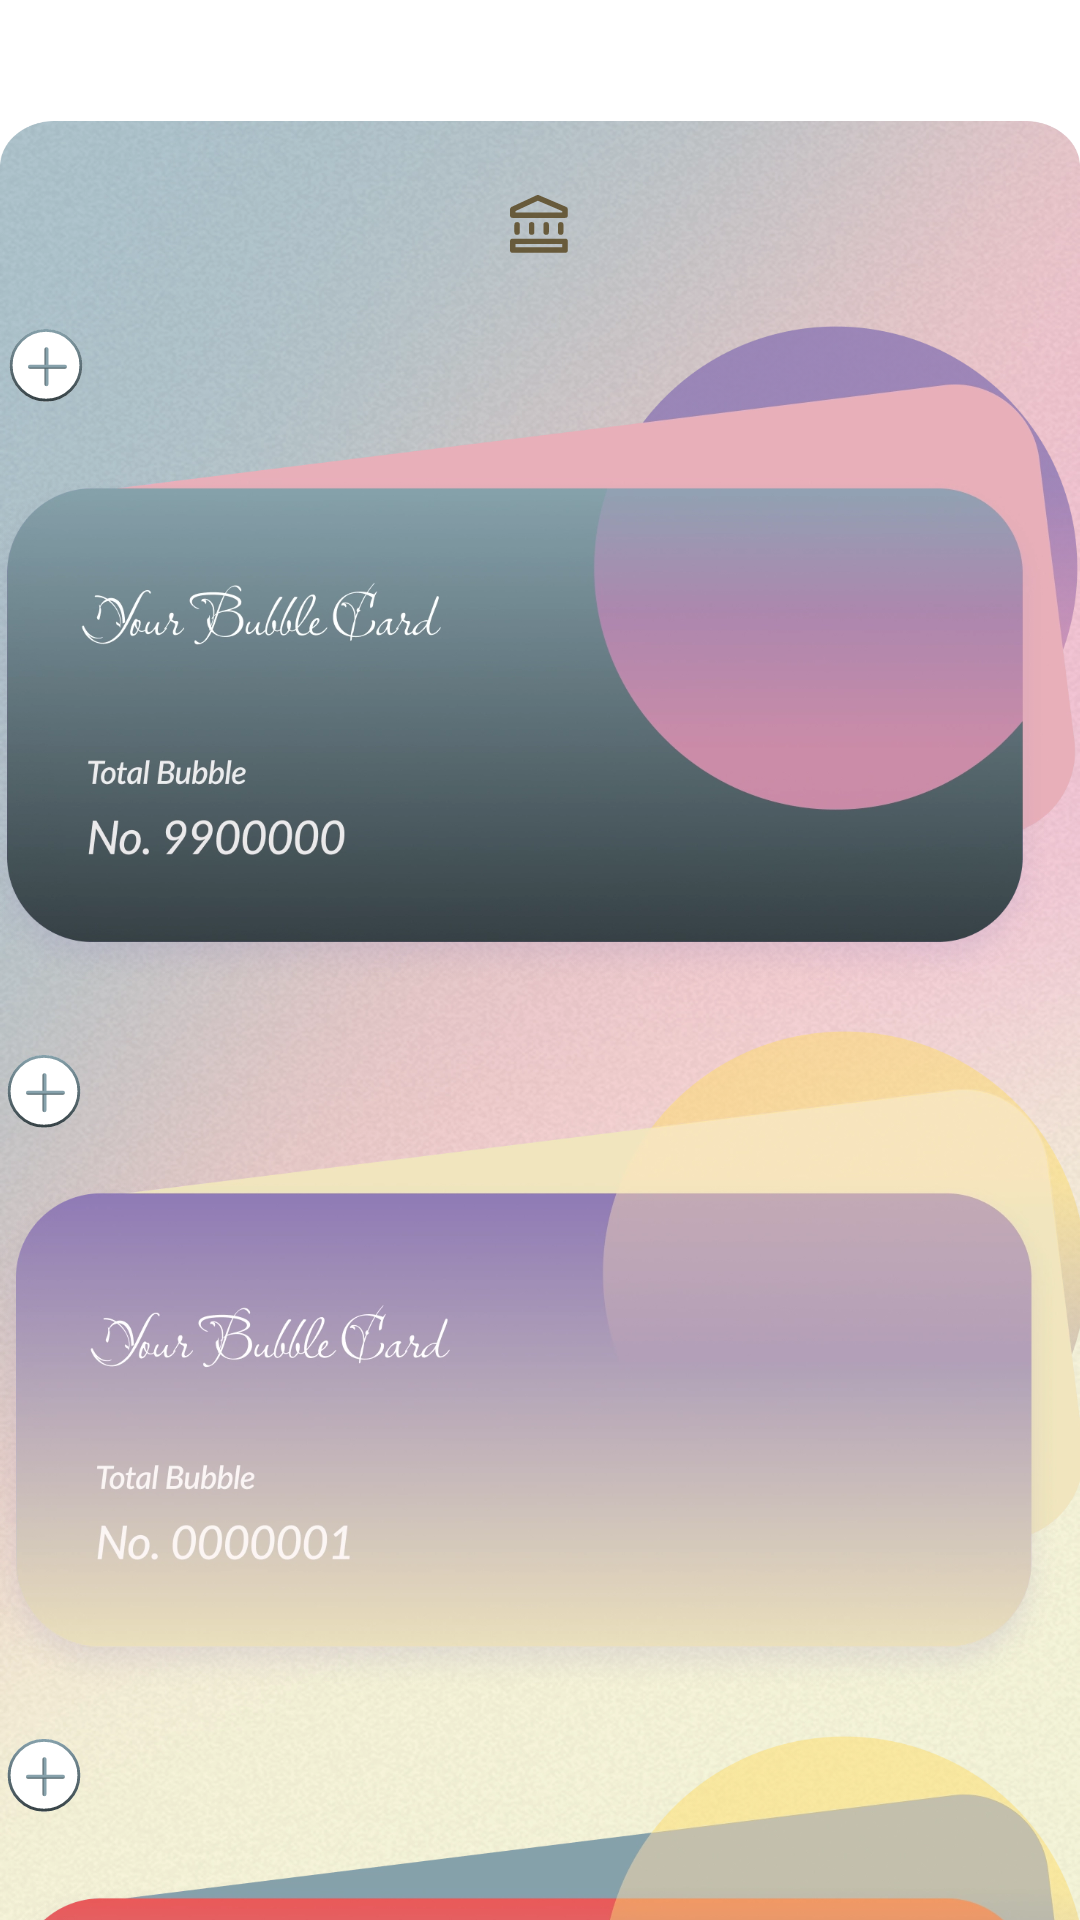

The Android layout XML behind this screen, and the referenced resources:
<!-- AndroidManifest.xml: application theme Theme.Bubble -->
<!-- res/layout/activity_add.xml -->
<?xml version="1.0" encoding="utf-8"?>
<androidx.constraintlayout.widget.ConstraintLayout xmlns:android="http://schemas.android.com/apk/res/android"
    xmlns:app="http://schemas.android.com/apk/res-auto"
    xmlns:tools="http://schemas.android.com/tools"
    android:layout_width="match_parent"
    android:layout_height="match_parent"
    android:background="@android:color/white">

    
    <ImageView
        android:id="@+id/iv_bg"
        android:layout_width="0dp"
        android:layout_height="0dp"
        android:layout_marginTop="-70dp"
        android:scaleType="fitXY"
        android:src="@drawable/bg_add"
        app:layout_constraintBottom_toBottomOf="parent"
        app:layout_constraintEnd_toEndOf="parent"
        app:layout_constraintStart_toStartOf="parent"
        app:layout_constraintTop_toTopOf="@id/tv_title" />

    
    <TextView
        android:id="@+id/tv_title"
        android:layout_width="wrap_content"
        android:layout_height="wrap_content"
        android:layout_marginTop="110dp"
        android:fontFamily="@font/archivo_black"
        android:letterSpacing="0.1"
        android:text=""
        android:textColor="@android:color/white"
        android:textSize="36sp"
        app:layout_constraintEnd_toEndOf="parent"
        app:layout_constraintStart_toStartOf="parent"
        app:layout_constraintTop_toTopOf="parent" />

    
    <ImageView
        android:id="@+id/iv_choose_shop"
        android:layout_width="20dp"
        android:layout_height="30dp"
        android:layout_marginTop="60dp"
        android:elevation="2dp"
        android:scaleType="fitCenter"
        android:src="@drawable/ic_choose_shop"
        app:layout_constraintEnd_toEndOf="parent"
        app:layout_constraintStart_toStartOf="parent"
        app:layout_constraintTop_toTopOf="parent" />

    
    <ScrollView
        android:elevation="10dp"
        android:id="@+id/scroll_cards"
        android:layout_width="0dp"
        android:layout_height="0dp"
        android:fillViewport="true"
        android:scrollbars="none"
        android:clipToPadding="false"
        android:clipChildren="false"
        app:layout_constraintBottom_toBottomOf="parent"
        app:layout_constraintEnd_toEndOf="parent"
        app:layout_constraintStart_toStartOf="parent"
        android:layout_marginTop="-50dp"
        app:layout_constraintTop_toBottomOf="@id/tv_title">

        <LinearLayout
            android:layout_width="match_parent"
            android:layout_height="wrap_content"
            android:orientation="vertical"
            android:gravity="center_horizontal"
            android:paddingTop="0dp"
            android:paddingBottom="16dp">

            
            <FrameLayout
                android:layout_width="443dp"
                android:layout_height="220dp"
                android:layout_marginTop="0dp"
                android:layout_marginBottom="0dp">

                <ImageView
                    android:id="@+id/iv_card_bubble11"
                    android:layout_width="match_parent"
                    android:layout_height="match_parent"
                    android:elevation="0dp"
                    android:scaleType="fitCenter"
                    android:src="@drawable/card_bubble11" />

                <ImageView
                    android:id="@+id/iv_add_card_1"
                    android:layout_width="wrap_content"
                    android:layout_height="32dp"
                    android:layout_gravity="top|start"
                    android:layout_marginStart="40dp"
                    android:layout_marginTop="0dp"
                    android:elevation="6dp"
                    android:scaleType="fitCenter"
                    android:src="@drawable/ic_add_card" />
            </FrameLayout>

            
            <FrameLayout
                android:layout_width="443dp"
                android:layout_height="220dp"
                android:layout_marginTop="15dp"
                android:layout_marginBottom="0dp">

                <ImageView
                    android:id="@+id/iv_card_bubble22"
                    android:layout_width="match_parent"
                    android:layout_height="match_parent"
                    android:elevation="4dp"
                    android:scaleType="fitCenter"
                    android:src="@drawable/card_bubble22" />

                <ImageView
                    android:id="@+id/iv_add_card_2"
                    android:layout_width="32dp"
                    android:layout_height="32dp"
                    android:layout_gravity="top|start"
                    android:layout_marginTop="7dp"
                    android:layout_marginStart="40dp"
                    android:elevation="6dp"
                    android:scaleType="fitCenter"
                    android:src="@drawable/ic_add_card" />
            </FrameLayout>

            
            <FrameLayout
                android:layout_width="443dp"
                android:layout_height="220dp"
                android:layout_marginTop="15dp"
                android:layout_marginBottom="0dp">

                <ImageView
                    android:id="@+id/iv_card_bubble33"
                    android:layout_width="match_parent"
                    android:layout_height="match_parent"
                    android:elevation="4dp"
                    android:scaleType="fitCenter"
                    android:src="@drawable/card_bubble33" />

                <ImageView
                    android:id="@+id/iv_add_card_3"
                    android:layout_width="32dp"
                    android:layout_height="32dp"
                    android:layout_gravity="top|start"
                    android:layout_marginTop="0dp"
                    android:layout_marginStart="40dp"
                    android:elevation="6dp"
                    android:scaleType="fitCenter"
                    android:src="@drawable/ic_add_card" />
            </FrameLayout>

            
            <FrameLayout
                android:layout_width="415dp"
                android:layout_height="206dp"
                android:layout_marginTop="15dp"
                android:layout_marginBottom="0dp">

                <ImageView
                    android:id="@+id/iv_card_bubble44"
                    android:layout_width="match_parent"
                    android:layout_height="match_parent"
                    android:elevation="4dp"
                    android:scaleType="fitCenter"
                    android:src="@drawable/card_bubble44" />

                <ImageView
                    android:id="@+id/iv_add_card_4"
                    android:layout_width="32dp"
                    android:layout_height="32dp"
                    android:layout_gravity="top|start"
                    android:layout_marginTop="0dp"
                    android:layout_marginStart="25dp"
                    android:elevation="6dp"
                    android:scaleType="fitCenter"
                    android:src="@drawable/ic_add_card" />
            </FrameLayout>

            
            <FrameLayout
                android:layout_width="415dp"
                android:layout_height="206dp"
                android:layout_marginTop="15dp"
                android:layout_marginBottom="0dp">

                <ImageView
                    android:id="@+id/iv_card_bubble55"
                    android:layout_width="match_parent"
                    android:layout_height="match_parent"
                    android:elevation="4dp"
                    android:scaleType="fitCenter"
                    android:src="@drawable/card_bubble55" />

                <ImageView
                    android:id="@+id/iv_add_card_5"
                    android:layout_width="32dp"
                    android:layout_height="32dp"
                    android:layout_gravity="top|start"
                    android:layout_marginTop="0dp"
                    android:layout_marginStart="25dp"
                    android:elevation="6dp"
                    android:scaleType="fitCenter"
                    android:src="@drawable/ic_add_card" />
            </FrameLayout>

        </LinearLayout>
    </ScrollView>

    
    <LinearLayout
        android:id="@+id/ll_tags"
        android:layout_width="wrap_content"
        android:layout_height="wrap_content"
        android:layout_marginTop="8dp"
        android:layout_marginBottom="80dp"
        android:orientation="horizontal"
        android:gravity="center_vertical"
        app:layout_constraintEnd_toEndOf="parent"
        app:layout_constraintStart_toStartOf="parent"
        app:layout_constraintTop_toBottomOf="@id/scroll_cards"
        app:layout_constraintBottom_toBottomOf="parent"/>

</androidx.constraintlayout.widget.ConstraintLayout>
<!-- resources referenced by this layout -->
<resources>
  <!-- drawable bg_add: webp bitmap (drawable, 478060 bytes) -->
  <!-- drawable card_bubble11: webp bitmap (drawable, 179290 bytes) -->
  <!-- drawable card_bubble22: webp bitmap (drawable, 184134 bytes) -->
  <!-- drawable card_bubble33: webp bitmap (drawable, 190700 bytes) -->
  <!-- drawable card_bubble44: webp bitmap (drawable, 129396 bytes) -->
  <!-- drawable card_bubble55: webp bitmap (drawable, 149246 bytes) -->
  <!-- drawable ic_add_card (drawable) -->
  <vector xmlns:android="http://schemas.android.com/apk/res/android"
      xmlns:aapt="http://schemas.android.com/aapt"
      android:width="33dp"
      android:height="33dp"
      android:viewportWidth="33"
      android:viewportHeight="33">
    <path
        android:pathData="M16.5,13.5m-12.5,0a12.5,12.5 0,1 1,25 0a12.5,12.5 0,1 1,-25 0"
        android:fillColor="#ffffff"/>
    <path
        android:strokeWidth="1"
        android:pathData="M16.5,13.5m-12,0a12,12 0,1 1,24 0a12,12 0,1 1,-24 0"
        android:fillColor="#00000000">
      <aapt:attr name="android:strokeColor">
        <gradient
            android:startX="16.5"
            android:startY="1"
            android:endX="16.5"
            android:endY="26"
            android:type="linear">
          <item android:offset="0" android:color="#FF86A1AB"/>
          <item android:offset="1" android:color="#FF364145"/>
        </gradient>
      </aapt:attr>
    </path>
    <path
        android:pathData="M16.667,8L16.667,20"
        android:strokeWidth="1.4"
        android:fillColor="#00000000"
        android:strokeLineCap="round">
      <aapt:attr name="android:strokeColor">
        <gradient
            android:startX="16.667"
            android:startY="14"
            android:endX="15.667"
            android:endY="14"
            android:type="linear">
          <item android:offset="0" android:color="#FF86A1AB"/>
          <item android:offset="1" android:color="#FF364145"/>
        </gradient>
      </aapt:attr>
    </path>
    <path
        android:pathData="M11,14H23"
        android:strokeWidth="1.4"
        android:fillColor="#00000000"
        android:strokeLineCap="round">
      <aapt:attr name="android:strokeColor">
        <gradient
            android:startX="17"
            android:startY="14"
            android:endX="17"
            android:endY="15"
            android:type="linear">
          <item android:offset="0" android:color="#FF86A1AB"/>
          <item android:offset="1" android:color="#FF364145"/>
        </gradient>
      </aapt:attr>
    </path>
  </vector>
  <!-- drawable ic_choose_shop (drawable) -->
  <vector xmlns:android="http://schemas.android.com/apk/res/android"
      android:width="22dp"
      android:height="22dp"
      android:viewportWidth="22"
      android:viewportHeight="22">
    <path
        android:pathData="M2.6,13.6V10.931M7.933,13.6V10.931M13.267,13.6V10.931M18.6,13.6V10.931M1,17H20.2V20.2H1V17ZM1,7.4V5.267L10.205,1L20.2,5.267V7.4H1Z"
        android:strokeAlpha="0.81"
        android:strokeLineJoin="round"
        android:strokeWidth="2"
        android:fillColor="#00000000"
        android:strokeColor="#55421A"
        android:strokeLineCap="round"/>
  </vector>
  <style name="Theme.Bubble" parent="Theme.MaterialComponents.DayNight.NoActionBar">
          <item name="colorPrimary">@color/purple_500</item>
          <item name="colorPrimaryVariant">@color/purple_700</item>
          <item name="colorOnPrimary">@color/white</item>
          <item name="colorSecondary">@color/teal_200</item>
          <item name="colorSecondaryVariant">@color/teal_700</item>
          <item name="colorOnSecondary">@color/black</item>
          <item name="android:statusBarColor">@android:color/transparent</item>
          <item name="android:windowLightStatusBar">true</item>
      </style>
  <color name="purple_500">#FF6200EE</color>
  <color name="purple_700">#FF3700B3</color>
  <color name="white">#FFFFFFFF</color>
  <color name="teal_200">#FF03DAC5</color>
  <color name="teal_700">#FF018786</color>
  <color name="black">#FF000000</color>
</resources>
